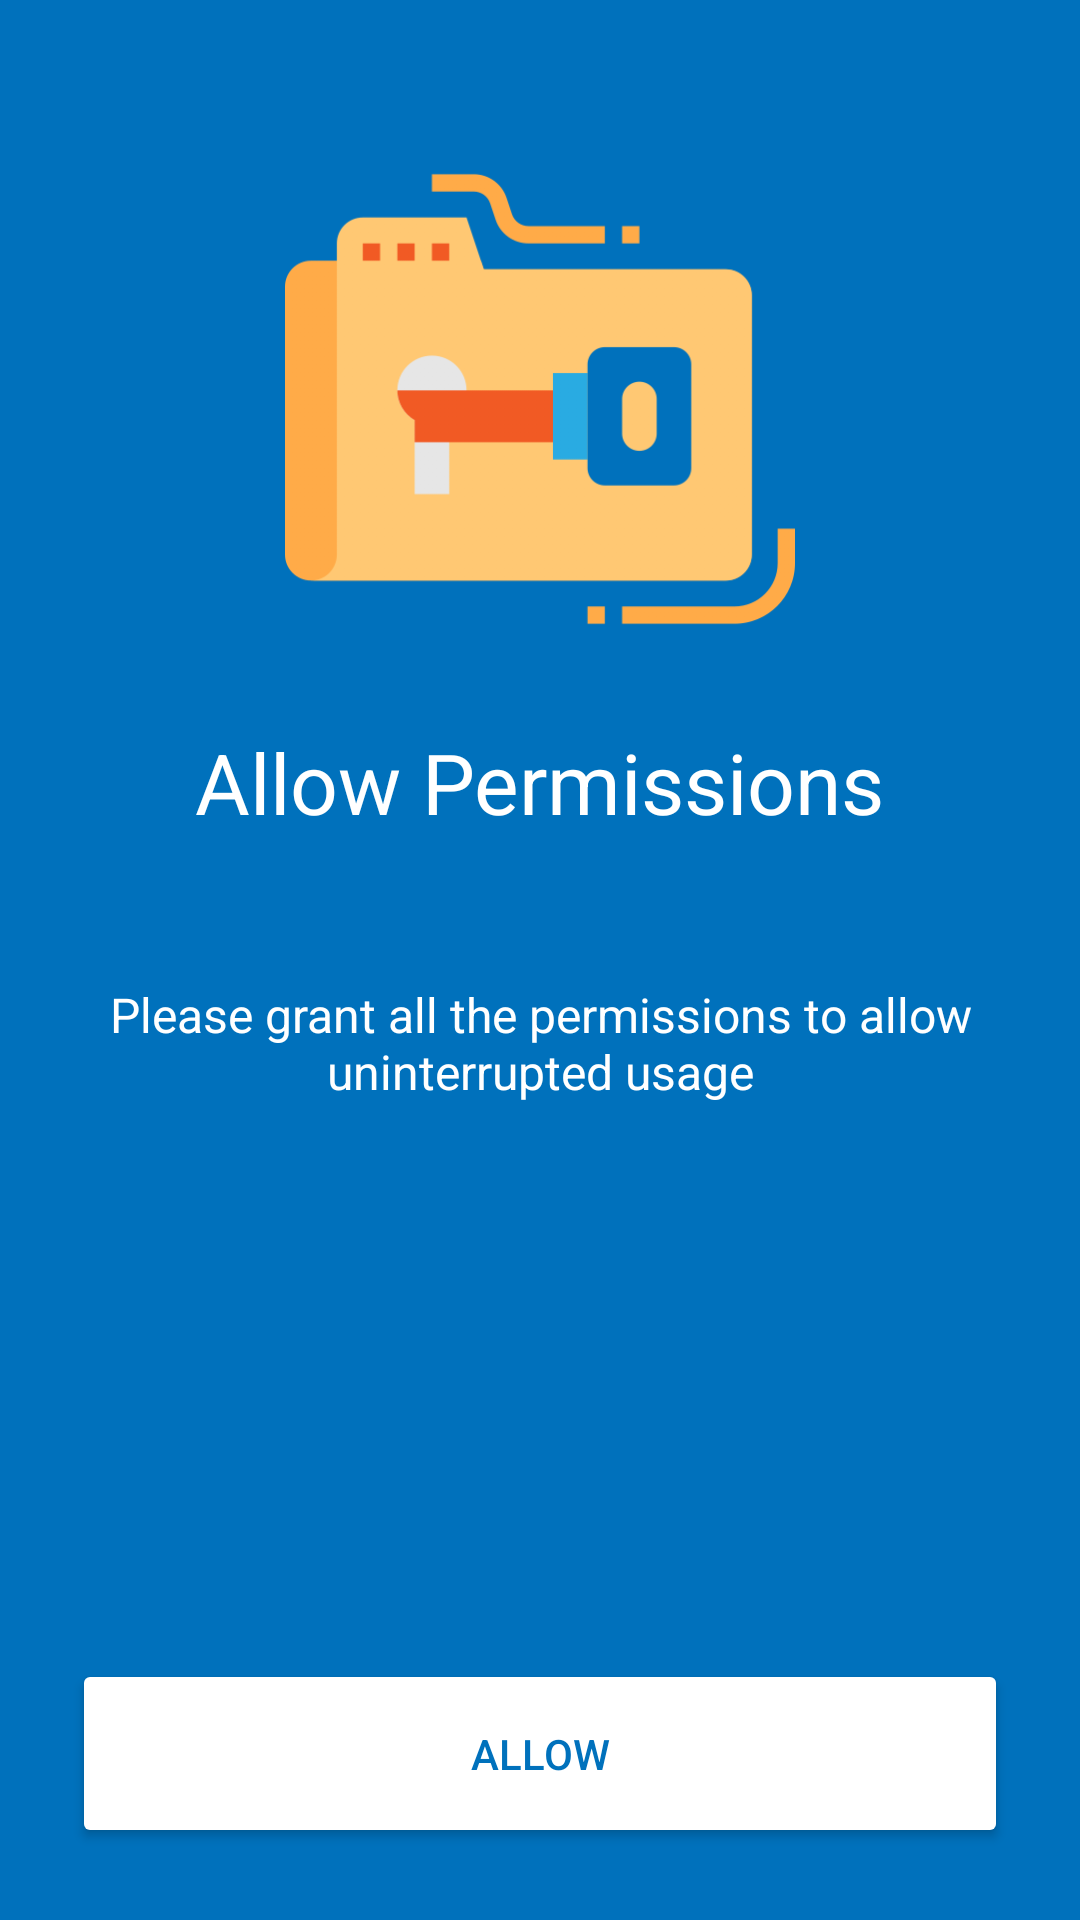

Reconstruct the res/layout file that produces this screen, plus the resources it refers to.
<!-- AndroidManifest.xml: application theme Theme.Watch2Gather -->
<!-- res/layout/activity_allow_access.xml -->
<?xml version="1.0" encoding="utf-8"?>
<RelativeLayout xmlns:android="http://schemas.android.com/apk/res/android"
    xmlns:app="http://schemas.android.com/apk/res-auto"
    xmlns:tools="http://schemas.android.com/tools"
    android:layout_width="match_parent"
    android:layout_height="match_parent"
    tools:context=".AllowAccessActivity"
    android:background="@color/allowBackColor">

    <ImageView
        android:id="@+id/allowImg"
        android:layout_width="170dp"
        android:layout_height="170dp"
        android:layout_centerHorizontal="true"
        android:layout_marginTop="48dp"
        android:src="@drawable/allow_access" />

    <TextView
        android:id="@+id/allowText"
        android:layout_width="wrap_content"
        android:layout_height="wrap_content"
        android:layout_below="@id/allowImg"
        android:layout_centerHorizontal="true"
        android:layout_marginTop="24dp"
        android:text="@string/allowPermissionTitle"
        android:textColor="@color/white"
        android:textSize="28sp" />

    <TextView
        android:id="@+id/allowText2"
        android:layout_width="wrap_content"
        android:layout_height="wrap_content"
        android:layout_below="@id/allowText"
        android:layout_centerHorizontal="true"
        android:layout_marginTop="48dp"
        android:text="@string/allowPermissionDesc"
        android:gravity="center_horizontal"
        android:textColor="@color/white"
        android:layout_marginHorizontal="24dp"
        android:textSize="16sp" />

    <Button
        android:id="@+id/allowButton"
        android:layout_width="match_parent"
        android:layout_height="wrap_content"
        android:layout_alignParentBottom="true"
        android:layout_margin="24dp"
        android:padding="22dp"
        android:backgroundTint="@color/white"
        android:text="@string/allowPermissionBtn"
        android:textColor="@color/allowBackColor" />



</RelativeLayout>
<!-- resources referenced by this layout -->
<resources>
  <color name="allowBackColor">#0071BC</color>
  <color name="white">#FFFFFFFF</color>
  <!-- drawable allow_access: png bitmap (drawable, 17781 bytes) -->
  <string name="allowPermissionBtn">ALLOW</string>
  <string name="allowPermissionDesc">Please grant all the permissions to allow uninterrupted usage</string>
  <string name="allowPermissionTitle">Allow Permissions</string>
  <style name="Theme.Watch2Gather" parent="Theme.MaterialComponents.DayNight.DarkActionBar">
          
          <item name="colorPrimary">@color/purple_500</item>
          <item name="colorPrimaryVariant">@color/purple_700</item>
          <item name="colorOnPrimary">@color/white</item>
          
          <item name="colorSecondary">@color/teal_200</item>
          <item name="colorSecondaryVariant">@color/teal_700</item>
          <item name="colorOnSecondary">@color/black</item>
          
          <item name="android:statusBarColor" tools:targetApi="l">?attr/colorPrimaryVariant</item>
          <item name="android:navigationBarColor" tools:targetApi="lollipop">@android:color/transparent</item>
          
      </style>
  <color name="purple_500">#0071BC</color>
  <color name="purple_700">#004F83</color>
  <color name="teal_200">#FF03DAC5</color>
  <color name="teal_700">#FF018786</color>
  <color name="black">#FF000000</color>
</resources>
